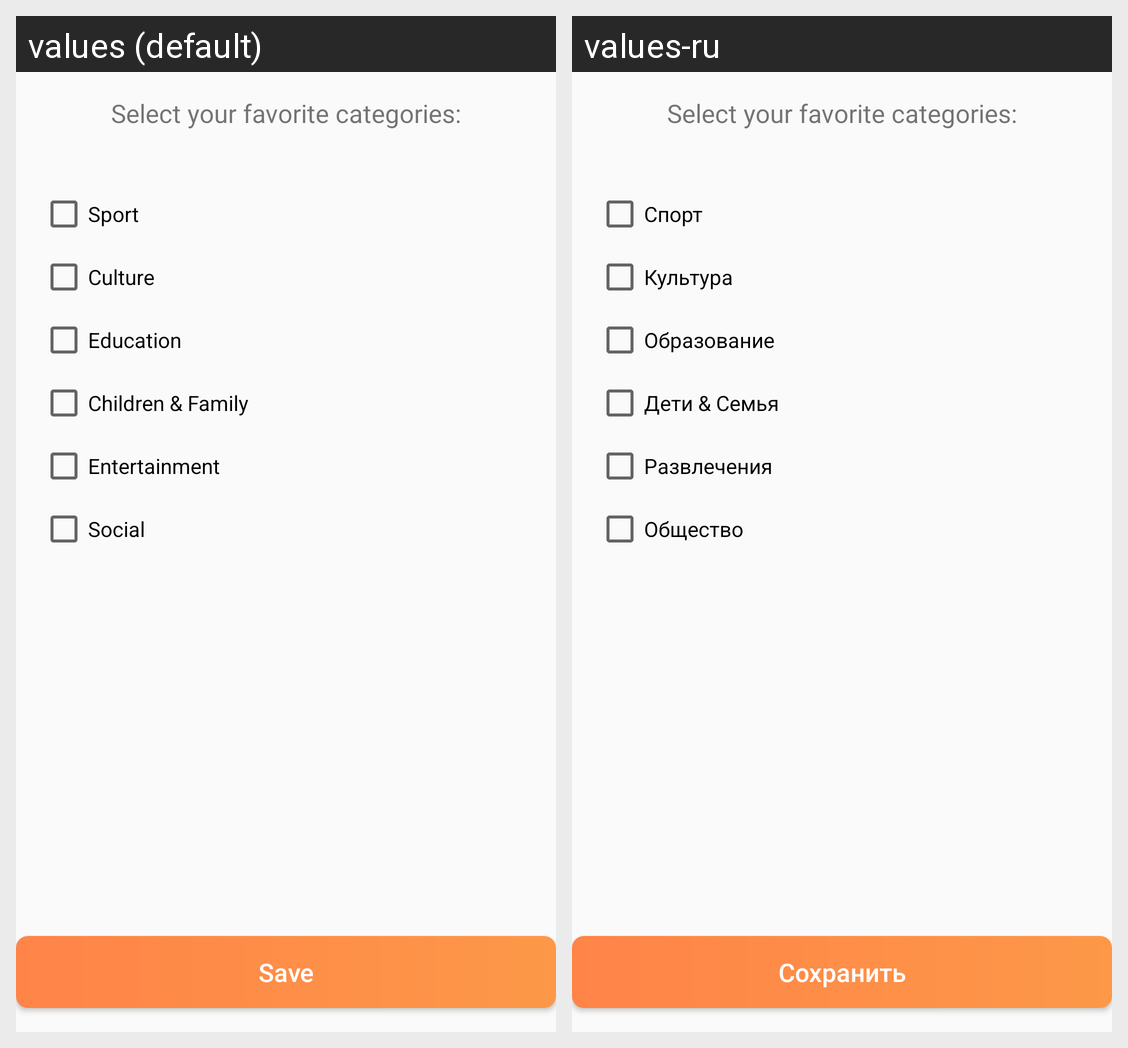

The same Android screen rendered under two of its app's locales, left to right. List the strings drawn on it with the default value and each locale's translation.
Android screen res/layout/activity_select_category.xml rendered under 2 locales, left to right: values (default), values-ru. Device: Nexus 5 (rendered at 1080×1920; each locale shown at half size, 540×960, under a caption strip naming it); theme Theme.AppCompat.Light.NoActionBar.
Strings drawn on this screen, with the default value and each locale's value (text and hints the layout hard-codes, and strings that could not be matched under every locale, appear in the picture but are not listed):

sport
  values: Sport
  values-ru: Спорт

culture
  values: Culture
  values-ru: Культура

education
  values: Education
  values-ru: Образование

family
  values: Children & Family
  values-ru: Дети & Семья

entertainment
  values: Entertainment
  values-ru: Развлечения

social
  values: Social
  values-ru: Общество

save
  values: Save
  values-ru: Сохранить
